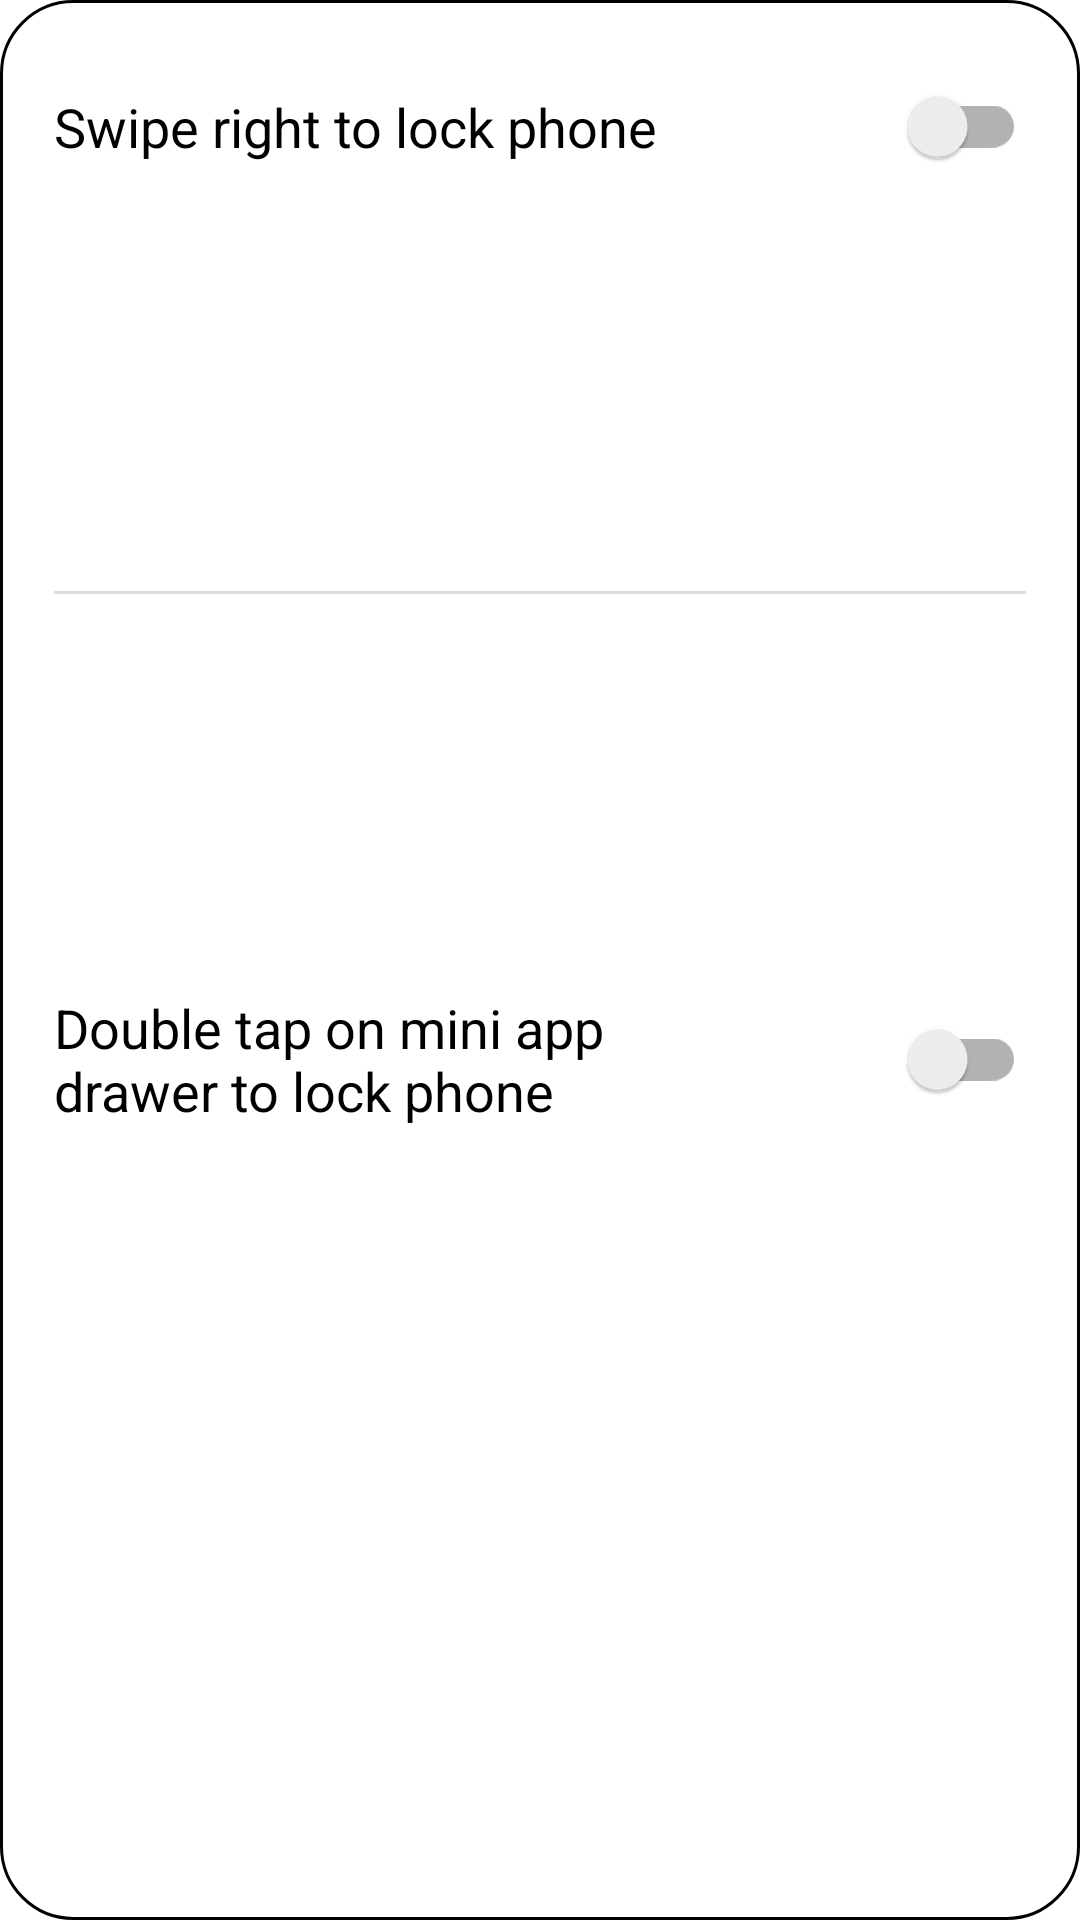

Produce the Android XML layout that renders to this screen, including the resource entries it uses.
<!-- AndroidManifest.xml: application theme Theme.VoidLite -->
<!-- res/layout/gesture_dialog.xml -->
<?xml version="1.0" encoding="utf-8"?>
<androidx.constraintlayout.widget.ConstraintLayout
    xmlns:android="http://schemas.android.com/apk/res/android"
    xmlns:app="http://schemas.android.com/apk/res-auto"
    android:layout_width="match_parent"
    android:layout_height="wrap_content"
    android:background="@drawable/dialog_background">

    <TextView
        android:id="@+id/swipeToLock"
        style="@style/AppBaseText"
        android:layout_width="wrap_content"
        android:layout_height="wrap_content"
        android:layout_marginStart="18dp"
        android:text="@string/swipe_right_to_lock_phone"
        app:layout_constraintBottom_toBottomOf="@+id/lockSwitch"
        app:layout_constraintStart_toStartOf="parent"
        app:layout_constraintTop_toTopOf="@+id/lockSwitch" />

    <TextView
        android:id="@+id/doubleTapToLock"
        style="@style/AppBaseText"
        android:layout_width="wrap_content"
        android:layout_height="wrap_content"
        android:layout_marginStart="18dp"
        android:text="@string/double_tap_on_mini_app_drawer_to_lock_phone"
        app:layout_constraintBottom_toBottomOf="@+id/doubleTapSwitch"
        app:layout_constraintStart_toStartOf="parent"
        app:layout_constraintTop_toTopOf="@+id/doubleTapSwitch" />

    <View
        android:layout_width="match_parent"
        android:layout_height="1dp"
        android:layout_marginStart="18dp"
        android:layout_marginEnd="18dp"
        android:background="@color/divider_grey"
        app:layout_constraintBottom_toTopOf="@+id/doubleTapSwitch"
        app:layout_constraintEnd_toEndOf="parent"
        app:layout_constraintStart_toStartOf="parent"
        app:layout_constraintTop_toBottomOf="@+id/lockSwitch" />

    <androidx.appcompat.widget.SwitchCompat
        android:id="@+id/lockSwitch"
        android:layout_width="wrap_content"
        android:layout_height="wrap_content"
        android:layout_marginTop="18dp"
        android:layout_marginEnd="18dp"
        app:layout_constraintEnd_toEndOf="parent"
        app:layout_constraintTop_toTopOf="parent" />

    <androidx.appcompat.widget.SwitchCompat
        android:id="@+id/doubleTapSwitch"
        android:layout_width="wrap_content"
        android:layout_height="wrap_content"
        android:layout_marginTop="18dp"
        android:layout_marginEnd="18dp"
        android:layout_marginBottom="18dp"
        app:layout_constraintBottom_toBottomOf="parent"
        app:layout_constraintEnd_toEndOf="parent"
        app:layout_constraintTop_toBottomOf="@+id/lockSwitch" />

</androidx.constraintlayout.widget.ConstraintLayout>
<!-- resources referenced by this layout -->
<resources>
  <color name="divider_grey">#FFDDDDDD</color>
  <!-- drawable dialog_background (drawable) -->
  <?xml version="1.0" encoding="utf-8"?>
  <shape
      xmlns:android="http://schemas.android.com/apk/res/android"
      android:shape="rectangle">
      <solid android:color="@color/backgroundColor" />
      <stroke
          android:width="1dp"
          android:color="@color/textColorPrimary" />
      <corners android:radius="24dp" />
  </shape>
  <string name="double_tap_on_mini_app_drawer_to_lock_phone">Double tap on mini app\ndrawer to lock phone</string>
  <string name="swipe_right_to_lock_phone">Swipe right to lock phone</string>
  <style name="AppBaseText">
          <item name="android:textSize">18sp</item> 
          <item name="android:textColor">@color/textColorPrimary</item>
      </style>
  <style name="Theme.VoidLite" parent="Theme.MaterialComponents.DayNight.NoActionBar">
          
          <item name="colorPrimary">@color/black</item>
          <item name="colorPrimaryVariant">@color/white</item>
          <item name="colorOnPrimary">@color/white</item>
          
          <item name="colorSecondary">@color/black</item>
          <item name="colorSecondaryVariant">@color/black</item>
          <item name="colorOnSecondary">@color/black</item>
          
          <item name="android:textColorPrimary">@color/textColorPrimary</item>
          <item name="textColorPrimary">@color/textColorPrimary</item>
          
          <item name="android:windowBackground">@color/backgroundColor</item>
          
          <item name="android:statusBarColor">?attr/colorPrimaryVariant</item>
          
  
          
          <item name="textAppearanceBody1">@style/AppBaseText</item>
      </style>
  <color name="backgroundColor">#FFFFFF</color>
  <color name="textColorPrimary">#000000</color>
  <color name="black">#FF000000</color>
  <color name="white">#FFFFFFFF</color>
</resources>
